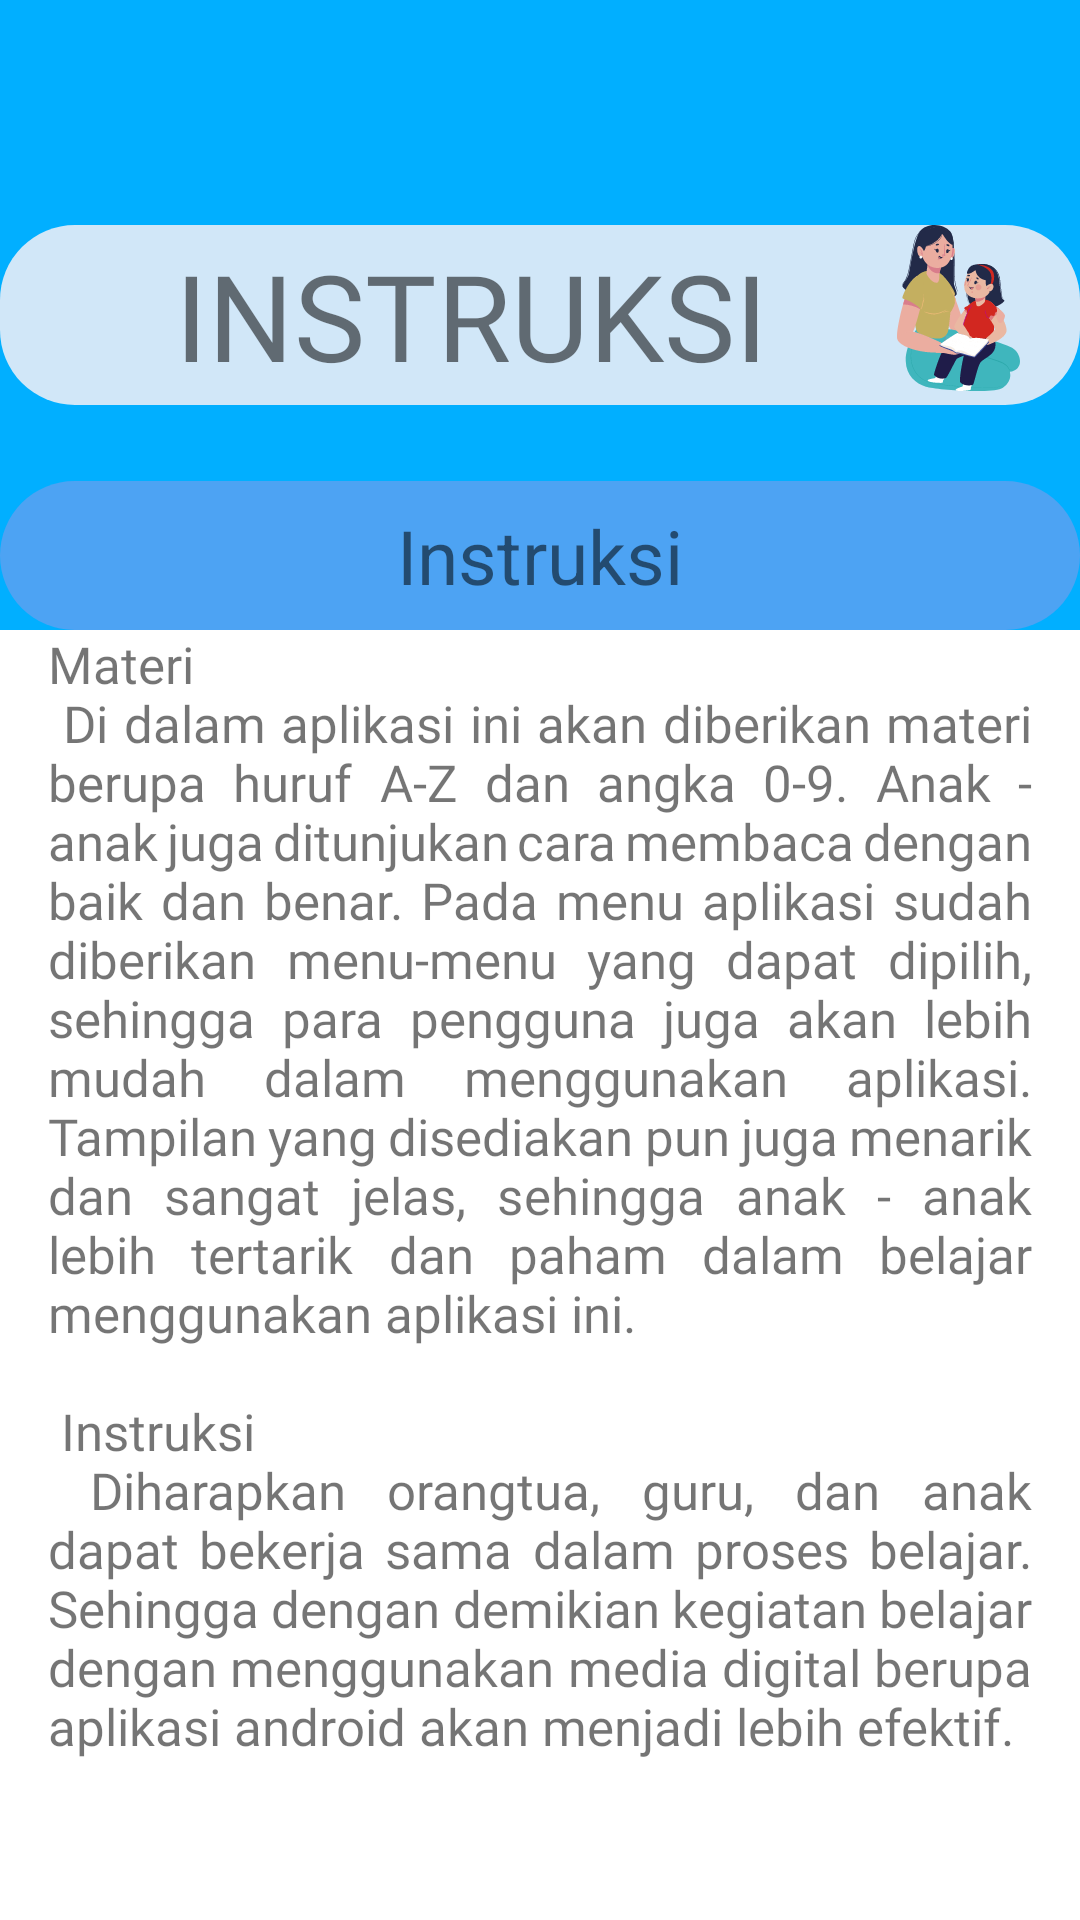

Here is an Android app screen rendered from its layout file. Give the layout XML and the strings, colors and styles it references.
<!-- AndroidManifest.xml: application theme Theme.YukBaca -->
<!-- res/layout/activity_instruksi.xml -->
<?xml version="1.0" encoding="utf-8"?>
<androidx.constraintlayout.widget.ConstraintLayout xmlns:android="http://schemas.android.com/apk/res/android"
    xmlns:app="http://schemas.android.com/apk/res-auto"
    xmlns:tools="http://schemas.android.com/tools"
    android:layout_width="match_parent"
    android:layout_height="match_parent"
    tools:context=".Instruksi">
    <LinearLayout
        android:layout_width="match_parent"
        android:layout_height="210dp"
        android:gravity="center"
        app:elevation="0dp"
        android:background="#01afff"
        android:id="@+id/appbarid"
        android:orientation="vertical">
        <LinearLayout
            android:layout_width="match_parent"
            android:layout_height="wrap_content"
            android:paddingHorizontal="20dp"
            android:background="@drawable/custom_button1"
            android:orientation="horizontal">

            <TextView
                android:layout_weight="1"
                android:layout_width="0dp"
                android:layout_height="60dp"
                android:layout_gravity="end"
                android:contentDescription="TODO"
                android:fontFamily="@font/popmedium"
                android:paddingLeft="5dp"
                android:paddingEnd="10dp"
                android:text="INSTRUKSI"
                android:gravity="center"
                android:textSize="40dp"
                app:layout_scrollFlags="scroll|enterAlways|snap"
                app:popupTheme="@style/ThemeOverlay.AppCompat.Light"
                tools:layout_editor_absoluteX="-46dp"
                tools:layout_editor_absoluteY="262dp" />

            <TextView
                android:layout_width="wrap_content"
                android:layout_height="wrap_content"
                android:gravity="center"
                android:background="@drawable/panduanortukecil" />
        </LinearLayout>
    </LinearLayout>

    <TextView
        android:id="@+id/textView2"
        android:layout_width="match_parent"
        android:layout_height="wrap_content"
        android:background="@drawable/custom_button"
        android:padding="8dp"
        android:text="Instruksi"
        android:textAlignment="center"
        android:textSize="25sp"
        app:layout_constraintBottom_toBottomOf="@+id/appbarid" />

    <ScrollView
        android:layout_width="match_parent"
        android:layout_height="wrap_content"
        tools:layout_editor_absoluteX="0dp"
        tools:layout_editor_absoluteY="210dp"
        app:layout_constraintTop_toBottomOf="@+id/appbarid">
<LinearLayout
    android:layout_width="match_parent"
    android:layout_height="wrap_content"
    android:orientation="vertical">
    <TextView
        android:layout_width="match_parent"
        android:layout_height="wrap_content"
        android:fontFamily="@font/poplight"
        android:justificationMode="inter_word"
        android:paddingHorizontal="16dp"
        android:text="@string/instruksi"
        android:textSize="17sp" />
    <View
        android:layout_width="match_parent"
        android:layout_height="100dp"/>
</LinearLayout>

    </ScrollView>
</androidx.constraintlayout.widget.ConstraintLayout>
<!-- resources referenced by this layout -->
<resources>
  <!-- drawable custom_button (drawable) -->
  <?xml version="1.0" encoding="utf-8"?>
  <shape xmlns:android="http://schemas.android.com/apk/res/android" android:shape="rectangle">
      <solid android:color="#4DA3F3"/>
      <corners android:radius="25dp"/>
  
  </shape>
  <!-- drawable custom_button1 (drawable) -->
  <?xml version="1.0" encoding="utf-8"?>
  <shape xmlns:android="http://schemas.android.com/apk/res/android" android:shape="rectangle">
      <solid android:color="#D1E7F8"/>
      <corners android:radius="25dp"/>
  
  </shape>
  <!-- drawable panduanortukecil: vector/xml drawable (drawable, 31723 chars, omitted) -->
  <string name="instruksi">Materi \n
          Di dalam aplikasi ini akan diberikan materi berupa huruf A-Z dan angka 0-9. Anak - anak juga ditunjukan cara membaca dengan baik dan benar. Pada menu aplikasi sudah diberikan menu-menu yang dapat dipilih, sehingga para pengguna juga akan lebih mudah dalam menggunakan aplikasi. Tampilan yang disediakan pun juga menarik dan sangat jelas, sehingga anak - anak lebih tertarik dan paham dalam belajar menggunakan aplikasi ini.
  \n
          \n
  Instruksi\n
  Diharapkan orangtua, guru, dan anak dapat bekerja sama dalam proses belajar. Sehingga dengan demikian kegiatan belajar dengan menggunakan media digital berupa aplikasi android akan menjadi lebih efektif.</string>
  <style name="Theme.YukBaca" parent="Theme.MaterialComponents.Light.NoActionBar">&gt;
          
          <item name="colorPrimary">@color/purple_500</item>
          <item name="colorPrimaryVariant">@color/purple_700</item>
          <item name="colorOnPrimary">@color/white</item>
          
          <item name="colorSecondary">@color/teal_200</item>
          <item name="colorSecondaryVariant">@color/teal_700</item>
          <item name="colorOnSecondary">@color/black</item>
          
          <item name="android:statusBarColor" tools:targetApi="l">?attr/colorPrimaryVariant</item>
  
          
      </style>
  <color name="purple_500">#FF6200EE</color>
  <color name="purple_700">#FF3700B3</color>
  <color name="white">#FFFFFFFF</color>
  <color name="teal_200">#FF03DAC5</color>
  <color name="teal_700">#FF018786</color>
  <color name="black">#FF000000</color>
</resources>
